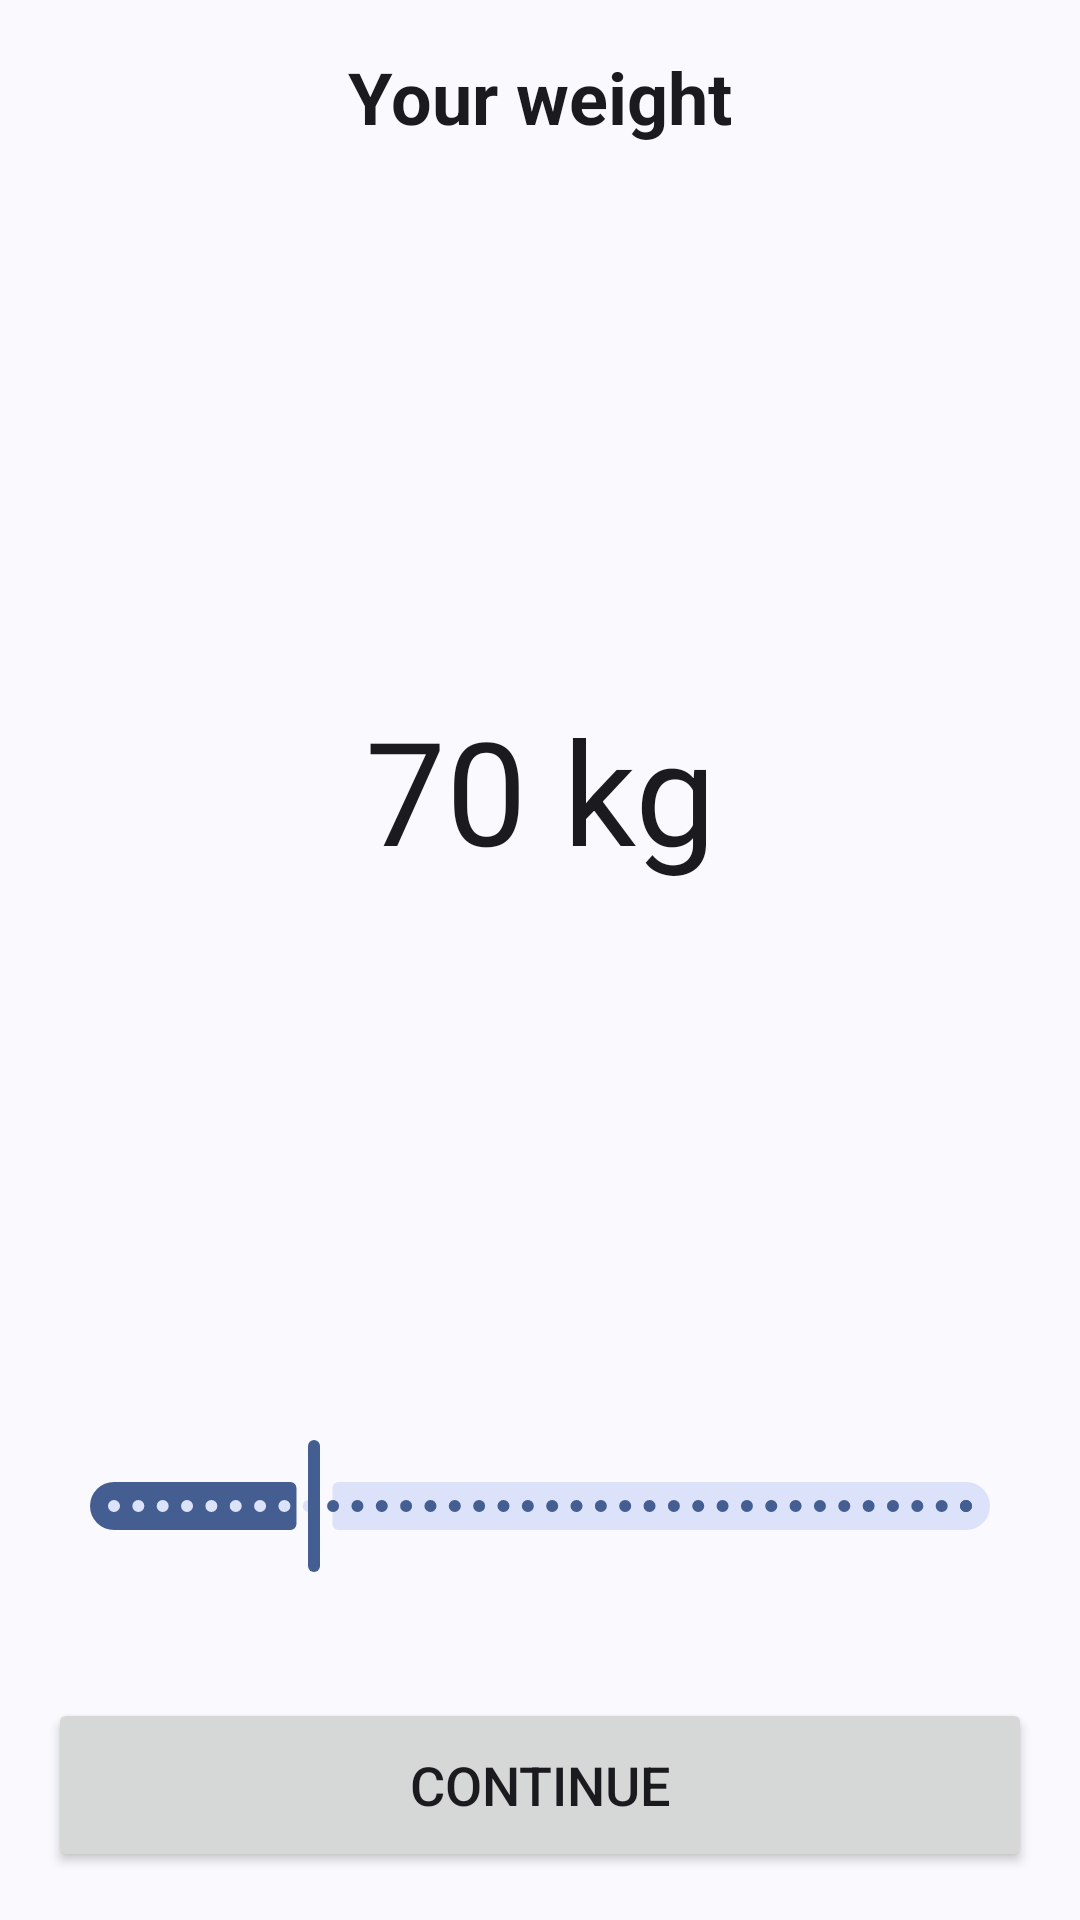

Produce the Android XML layout that renders to this screen, including the resource entries it uses.
<!-- AndroidManifest.xml: application theme Theme.DailyQuest -->
<!-- res/layout/fragment_weight.xml -->
<?xml version="1.0" encoding="utf-8"?>
<androidx.constraintlayout.widget.ConstraintLayout
    xmlns:android="http://schemas.android.com/apk/res/android"
    xmlns:app="http://schemas.android.com/apk/res-auto"
    xmlns:tools="http://schemas.android.com/tools"
    android:layout_width="match_parent"
    android:layout_height="match_parent"
    android:padding="16dp">

    <ImageButton
        android:id="@+id/back_button"
        android:layout_width="wrap_content"
        android:layout_height="wrap_content"
        android:src="@drawable/ic_back"
        android:background="?android:attr/selectableItemBackground"
        app:tint="?attr/colorOnSurface"
        app:layout_constraintTop_toTopOf="parent"
        app:layout_constraintStart_toStartOf="parent"
        android:padding="12dp"/>

    <TextView
        android:id="@+id/weight_label"
        android:layout_width="wrap_content"
        android:layout_height="wrap_content"
        android:text="@string/your_weight"
        android:textSize="24sp"
        android:textStyle="bold"
        android:textColor="?attr/colorOnSurface"
        app:layout_constraintTop_toTopOf="parent"
        app:layout_constraintStart_toStartOf="parent"
        app:layout_constraintEnd_toEndOf="parent" />

    <TextView
        android:id="@+id/weight_value"
        android:layout_width="wrap_content"
        android:layout_height="wrap_content"
        android:text="@string/_70_kg"
        android:textSize="48sp"
        android:textColor="?attr/colorOnSurface"
        app:layout_constraintTop_toBottomOf="@id/weight_label"
        app:layout_constraintBottom_toTopOf="@id/weight_seekbar"
        app:layout_constraintStart_toStartOf="parent"
        app:layout_constraintEnd_toEndOf="parent" />

    <com.google.android.material.slider.Slider
        android:id="@+id/weight_seekbar"
        android:layout_width="match_parent"
        android:layout_height="wrap_content"
        android:valueFrom="30"
        android:valueTo="200"
        android:stepSize="1"
        android:value="70"
        app:layout_constraintBottom_toTopOf="@id/next_button"
        app:layout_constraintEnd_toEndOf="parent"
        app:layout_constraintStart_toStartOf="parent"
        android:layout_marginBottom="40dp" />

    <Button
        android:id="@+id/next_button"
        android:layout_width="match_parent"
        android:layout_height="58dp"
        android:text="@string/cont"
        android:textSize="18sp"
        android:layout_marginTop="32dp"
        app:layout_constraintBottom_toBottomOf="parent"
        app:layout_constraintStart_toStartOf="parent" />

</androidx.constraintlayout.widget.ConstraintLayout>
<!-- resources referenced by this layout -->
<resources>
  <string name="_70_kg">70 kg</string>
  <string name="cont">Continue</string>
  <string name="your_weight">Your weight</string>
  <style name="Theme.DailyQuest" parent="Base.Theme.DailyQuest" />
  <style name="Base.Theme.DailyQuest" parent="Theme.Material3.DynamicColors.Light.NoActionBar">
  
      </style>
</resources>
